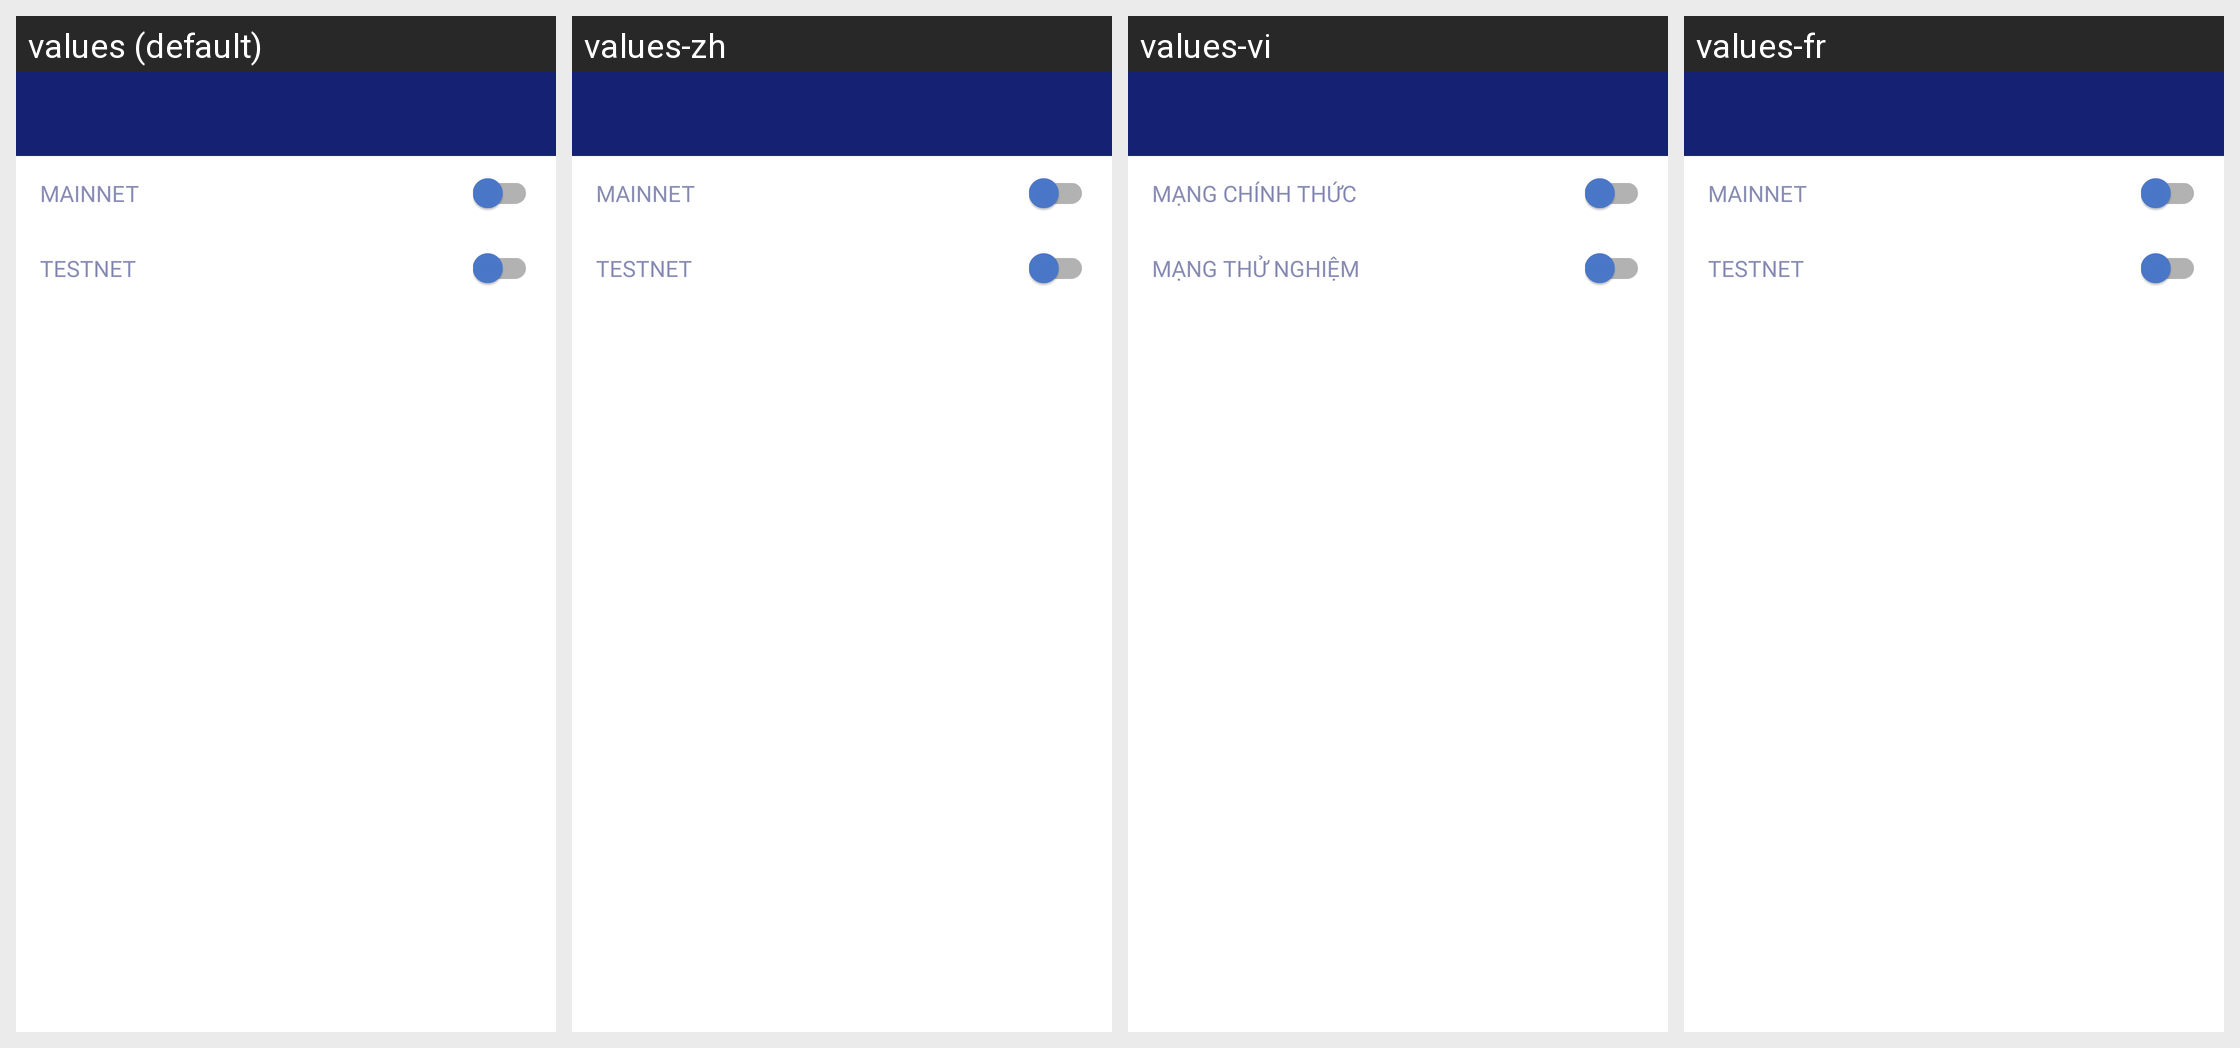

Here is an Android app screen in its default locale and in the app's own translations. Write out the translated-string differences for the strings that appear on this screen.
Android screen res/layout/activity_select_network.xml rendered under 4 locales, left to right: values (default), values-zh, values-vi, values-fr. Device: Nexus 5 (rendered at 1080×1920; each locale shown at half size, 540×960, under a caption strip naming it); theme SplashTheme.
Other locales in the repository, not shown: values-es.
Strings drawn on this screen, with the default value and each locale's value (text and hints the layout hard-codes, and strings that could not be matched under every locale, appear in the picture but are not listed):

mainnet
  values: Mainnet
  values-zh: Mainnet
  values-vi: mạng chính thức
  values-fr: Mainnet

testnet
  values: Testnet
  values-zh: Testnet  [not translated; the default value is used]
  values-vi: Mạng thử nghiệm
  values-fr: Testnet
